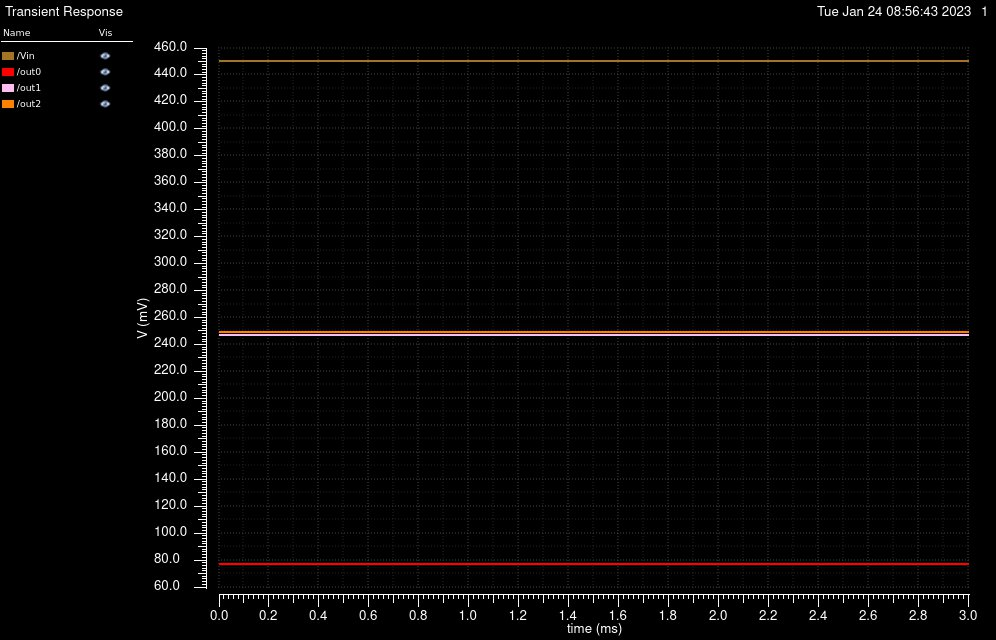

The data file committed next to this chart (first rows):
/Vin X, /Vin Y, /out0 X, /out0 Y, /out1 X, /out1 Y, /out2 X, /out2 Y
0, 0.45, 0, 0.0774, 0, 0.2473, 0, 0.2495
2e-05, 0.45, 2e-05, 0.0774, 2e-05, 0.2473, 2e-05, 0.2495
4e-05, 0.45, 4e-05, 0.0774, 4e-05, 0.2473, 4e-05, 0.2495
6.000000000000001e-05, 0.45, 6.000000000000001e-05, 0.0774, 6.000000000000001e-05, 0.2473, 6.000000000000001e-05, 0.2495
8.000000000000001e-05, 0.45, 8.000000000000001e-05, 0.0774, 8.000000000000001e-05, 0.2473, 8.000000000000001e-05, 0.2495
0.0001, 0.45, 0.0001, 0.0774, 0.0001, 0.2473, 0.0001, 0.2495
0.00012, 0.45, 0.00012, 0.0774, 0.00012, 0.2473, 0.00012, 0.2495
0.00014, 0.45, 0.00014, 0.0774, 0.00014, 0.2473, 0.00014, 0.2495
0.00016, 0.45, 0.00016, 0.0774, 0.00016, 0.2473, 0.00016, 0.2495
0.00018, 0.45, 0.00018, 0.0774, 0.00018, 0.2473, 0.00018, 0.2495
0.0002, 0.45, 0.0002, 0.0774, 0.0002, 0.2473, 0.0002, 0.2495
0.00022, 0.45, 0.00022, 0.0774, 0.00022, 0.2473, 0.00022, 0.2495
0.00024, 0.45, 0.00024, 0.0774, 0.00024, 0.2473, 0.00024, 0.2495
0.00026, 0.45, 0.00026, 0.0774, 0.00026, 0.2473, 0.00026, 0.2495
0.00028, 0.45, 0.00028, 0.0774, 0.00028, 0.2473, 0.00028, 0.2495
0.0003, 0.45, 0.0003, 0.0774, 0.0003, 0.2473, 0.0003, 0.2495
0.00032, 0.45, 0.00032, 0.0774, 0.00032, 0.2473, 0.00032, 0.2495
0.00034, 0.45, 0.00034, 0.0774, 0.00034, 0.2473, 0.00034, 0.2495
0.00036, 0.45, 0.00036, 0.0774, 0.00036, 0.2473, 0.00036, 0.2495
0.00038, 0.45, 0.00038, 0.0774, 0.00038, 0.2473, 0.00038, 0.2495
0.0004, 0.45, 0.0004, 0.0774, 0.0004, 0.2473, 0.0004, 0.2495
0.00042, 0.45, 0.00042, 0.0774, 0.00042, 0.2473, 0.00042, 0.2495
0.00044, 0.45, 0.00044, 0.0774, 0.00044, 0.2473, 0.00044, 0.2495
0.00046, 0.45, 0.00046, 0.0774, 0.00046, 0.2473, 0.00046, 0.2495
0.00048, 0.45, 0.00048, 0.0774, 0.00048, 0.2473, 0.00048, 0.2495
0.0005, 0.45, 0.0005, 0.0774, 0.0005, 0.2473, 0.0005, 0.2495
0.00052, 0.45, 0.00052, 0.0774, 0.00052, 0.2473, 0.00052, 0.2495
0.00054, 0.45, 0.00054, 0.0774, 0.00054, 0.2473, 0.00054, 0.2495
0.00056, 0.45, 0.00056, 0.0774, 0.00056, 0.2473, 0.00056, 0.2495
0.00058, 0.45, 0.00058, 0.0774, 0.00058, 0.2473, 0.00058, 0.2495
0.0006, 0.45, 0.0006, 0.0774, 0.0006, 0.2473, 0.0006, 0.2495
0.00062, 0.45, 0.00062, 0.0774, 0.00062, 0.2473, 0.00062, 0.2495
0.00064, 0.45, 0.00064, 0.0774, 0.00064, 0.2473, 0.00064, 0.2495
0.00066, 0.45, 0.00066, 0.0774, 0.00066, 0.2473, 0.00066, 0.2495
0.00068, 0.45, 0.00068, 0.0774, 0.00068, 0.2473, 0.00068, 0.2495
0.0007, 0.45, 0.0007, 0.0774, 0.0007, 0.2473, 0.0007, 0.2495
0.00072, 0.45, 0.00072, 0.0774, 0.00072, 0.2473, 0.00072, 0.2495
0.00074, 0.45, 0.00074, 0.0774, 0.00074, 0.2473, 0.00074, 0.2495
0.00076, 0.45, 0.00076, 0.0774, 0.00076, 0.2473, 0.00076, 0.2495
0.00078, 0.45, 0.00078, 0.0774, 0.00078, 0.2473, 0.00078, 0.2495
0.0008, 0.45, 0.0008, 0.0774, 0.0008, 0.2473, 0.0008, 0.2495
0.00082, 0.45, 0.00082, 0.0774, 0.00082, 0.2473, 0.00082, 0.2495
0.00084, 0.45, 0.00084, 0.0774, 0.00084, 0.2473, 0.00084, 0.2495
0.00086, 0.45, 0.00086, 0.0774, 0.00086, 0.2473, 0.00086, 0.2495
0.00088, 0.45, 0.00088, 0.0774, 0.00088, 0.2473, 0.00088, 0.2495
0.0009, 0.45, 0.0009, 0.0774, 0.0009, 0.2473, 0.0009, 0.2495
0.00092, 0.45, 0.00092, 0.0774, 0.00092, 0.2473, 0.00092, 0.2495
0.00094, 0.45, 0.00094, 0.0774, 0.00094, 0.2473, 0.00094, 0.2495
0.00096, 0.45, 0.00096, 0.0774, 0.00096, 0.2473, 0.00096, 0.2495
0.00098, 0.45, 0.00098, 0.0774, 0.00098, 0.2473, 0.00098, 0.2495
0.001, 0.45, 0.001, 0.0774, 0.001, 0.2473, 0.001, 0.2495
0.00102, 0.45, 0.00102, 0.0774, 0.00102, 0.2473, 0.00102, 0.2495
0.00104, 0.45, 0.00104, 0.0774, 0.00104, 0.2473, 0.00104, 0.2495
0.00106, 0.45, 0.00106, 0.0774, 0.00106, 0.2473, 0.00106, 0.2495
0.00108, 0.45, 0.00108, 0.0774, 0.00108, 0.2473, 0.00108, 0.2495
0.0011, 0.45, 0.0011, 0.0774, 0.0011, 0.2473, 0.0011, 0.2495
0.00112, 0.45, 0.00112, 0.0774, 0.00112, 0.2473, 0.00112, 0.2495
0.00114, 0.45, 0.00114, 0.0774, 0.00114, 0.2473, 0.00114, 0.2495
0.00116, 0.45, 0.00116, 0.0774, 0.00116, 0.2473, 0.00116, 0.2495
0.00118, 0.45, 0.00118, 0.0774, 0.00118, 0.2473, 0.00118, 0.2495
... 91 more rows
